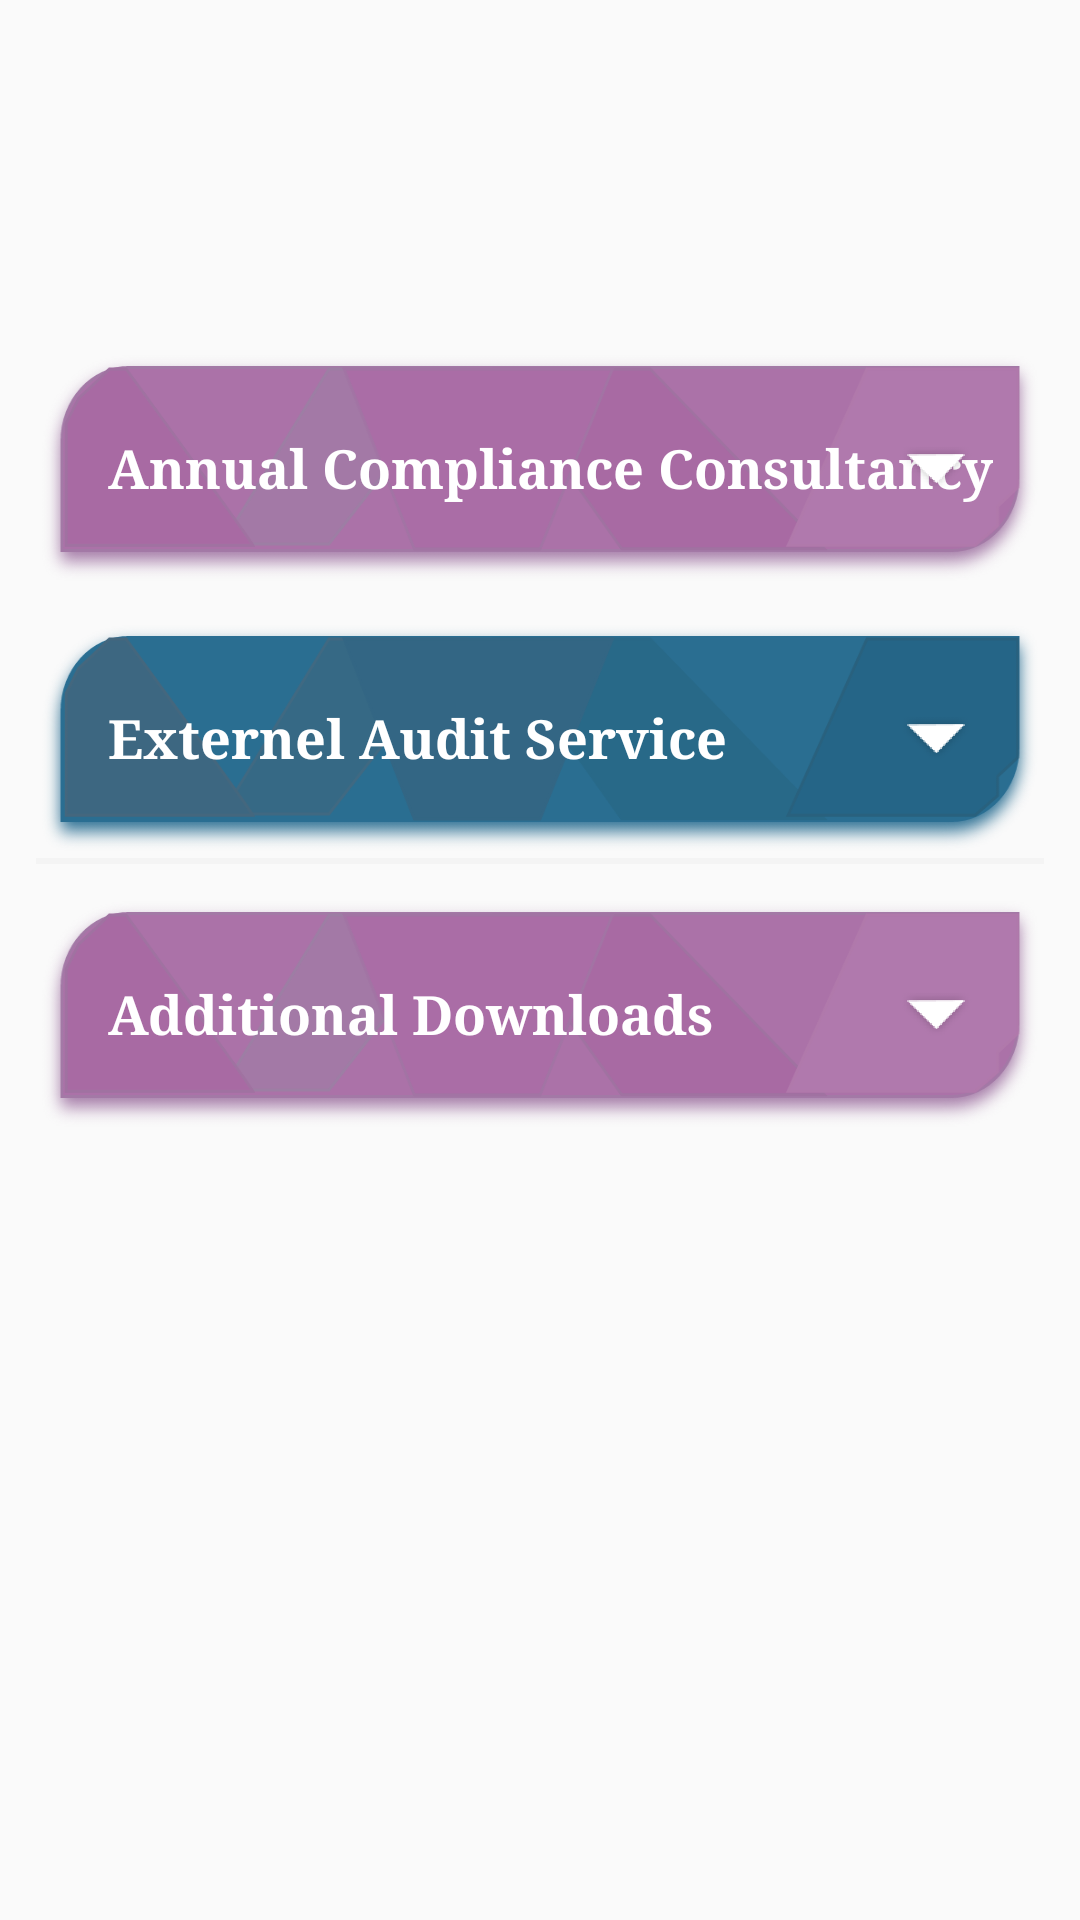

Reconstruct the res/layout file that produces this screen, plus the resources it refers to.
<!-- AndroidManifest.xml: application theme AppTheme -->
<!-- res/layout/fragment_consultancy.xml -->
<?xml version="1.0" encoding="utf-8"?>
<FrameLayout xmlns:android="http://schemas.android.com/apk/res/android"
    xmlns:tools="http://schemas.android.com/tools"
    android:layout_width="match_parent"
    android:layout_height="match_parent"
    tools:context=".fragment.Consultancy">

    <LinearLayout
        android:layout_width="match_parent"
        android:layout_height="match_parent"
        android:layout_marginTop="@dimen/size_52"
        android:orientation="vertical"
        android:padding="@dimen/padding_12">

        <LinearLayout
            android:layout_width="match_parent"
            android:layout_height="wrap_content"
            android:layout_marginTop="@dimen/size_52"
            android:orientation="vertical">

            <RelativeLayout
                android:id="@+id/header_annual_consultancy"
                android:layout_width="match_parent"
                android:layout_height="wrap_content"
                android:background="@drawable/round_pink_shadow">

                <TextView
                    android:textStyle="bold"
                    android:layout_width="wrap_content"
                    android:layout_height="wrap_content"
                    android:layout_centerVertical="true"
                    android:layout_marginLeft="@dimen/size_24"
                    android:text="@string/annual_compliance"
                    android:textColor="@color/colorPrimaryDark"
                    android:textSize="@dimen/size_18"></TextView>

                <ImageView
                    android:id="@+id/arrow_annual_consultancy"
                    android:layout_width="@dimen/size_24"
                    android:layout_height="@dimen/size_24"
                    android:layout_alignParentEnd="true"
                    android:layout_centerVertical="true"
                    android:layout_marginRight="@dimen/size_24"
                    android:src="@drawable/rkt_arrow_down_icon" />
            </RelativeLayout>

            <LinearLayout
                android:id="@+id/desc_annual_consultancy"
                android:layout_width="match_parent"
                android:layout_height="wrap_content"
                android:orientation="vertical"
                android:padding="@dimen/padding_8"
                android:visibility="gone">

                <TextView
                    android:layout_width="match_parent"
                    android:layout_height="wrap_content"
                    android:text="@string/dummy_text"></TextView>
            </LinearLayout>
        </LinearLayout>

        <LinearLayout
            android:layout_width="match_parent"
            android:layout_height="wrap_content"
            android:layout_marginTop="@dimen/size_10"
            android:orientation="vertical">

            <RelativeLayout
                android:id="@+id/header"
                android:layout_width="match_parent"
                android:layout_height="wrap_content"
                android:background="@drawable/back_blue_shadow">

                <TextView
                    android:textStyle="bold"
                    android:layout_width="wrap_content"
                    android:layout_height="wrap_content"
                    android:layout_centerVertical="true"
                    android:layout_marginLeft="@dimen/size_24"
                    android:text="@string/external_audit_service"
                    android:textColor="@color/colorPrimaryDark"
                    android:textSize="@dimen/size_18"></TextView>

                <ImageView
                    android:id="@+id/arrow_btn"
                    android:layout_width="@dimen/size_24"
                    android:layout_height="@dimen/size_24"
                    android:layout_alignParentEnd="true"
                    android:layout_centerVertical="true"
                    android:layout_marginRight="@dimen/size_24"
                    android:src="@drawable/rkt_arrow_down_icon" />
            </RelativeLayout>

            <LinearLayout
                android:id="@+id/desc_layout"
                android:layout_width="match_parent"
                android:layout_height="wrap_content"
                android:orientation="vertical"
                android:padding="@dimen/size_12"
                android:visibility="gone">

                <TextView
                    android:id="@+id/desc_text"
                    android:layout_width="match_parent"
                    android:layout_height="wrap_content"
                    android:text="@string/dummy_text"></TextView>

                <LinearLayout
                    android:layout_width="match_parent"
                    android:layout_height="wrap_content"
                    android:layout_marginTop="@dimen/size_10"
                    android:weightSum="2">

                    <Button
                        android:layout_width="0sp"
                        android:layout_height="wrap_content"
                        android:layout_margin="@dimen/size_1"
                        android:layout_weight="1"
                        android:background="@drawable/background_btn_pink"
                        android:text="LEARN MORE"
                        android:textColor="@color/colorPrimaryDark"></Button>

                    <Button
                        android:layout_width="0sp"
                        android:layout_height="wrap_content"
                        android:layout_margin="@dimen/size_1"
                        android:layout_weight="1"
                        android:background="@drawable/bacgroubd_btn_blue"
                        android:text="connect now"
                        android:textColor="@color/colorPrimaryDark"></Button>
                </LinearLayout>
            </LinearLayout>

        </LinearLayout>

        <View
            android:layout_width="match_parent"
            android:layout_height="2sp"
            android:background="@color/grey_back"></View>

        <LinearLayout
            android:layout_width="match_parent"
            android:layout_height="wrap_content"
            android:layout_marginTop="@dimen/size_10"
            android:orientation="vertical">

            <RelativeLayout
                android:id="@+id/additional_download_header"
                android:layout_width="match_parent"
                android:layout_height="wrap_content"
                android:background="@drawable/round_pink_shadow">

                <TextView
                    android:textStyle="bold"
                    android:layout_width="wrap_content"
                    android:layout_height="wrap_content"
                    android:layout_centerVertical="true"
                    android:layout_marginLeft="@dimen/size_24"
                    android:text="@string/additional_downloads"
                    android:textColor="@color/colorPrimaryDark"
                    android:textSize="@dimen/size_18"></TextView>

                <ImageView
                    android:id="@+id/additional_download_arrow"
                    android:layout_width="@dimen/size_24"
                    android:layout_height="@dimen/size_24"
                    android:layout_alignParentEnd="true"
                    android:layout_centerVertical="true"
                    android:layout_marginRight="@dimen/size_24"
                    android:src="@drawable/rkt_arrow_down_icon" />
            </RelativeLayout>


            <LinearLayout
                android:id="@+id/additional_download_desc"
                android:layout_width="match_parent"
                android:layout_height="wrap_content"
                android:orientation="vertical"
                android:padding="@dimen/padding_8"
                android:visibility="gone">

                <TextView
                    android:layout_width="match_parent"
                    android:layout_height="wrap_content"
                    android:text="@string/dummy_text"></TextView>
            </LinearLayout>

        </LinearLayout>


    </LinearLayout>

</FrameLayout>
<!-- resources referenced by this layout -->
<resources>
  <color name="colorPrimaryDark">#FFFFFF</color>
  <color name="grey_back">#F4F4F4</color>
  <dimen name="padding_12">12sp</dimen>
  <dimen name="padding_8">8sp</dimen>
  <dimen name="size_1">1sp</dimen>
  <dimen name="size_10">10sp</dimen>
  <dimen name="size_12">12sp</dimen>
  <dimen name="size_18">18sp</dimen>
  <dimen name="size_24">24sp</dimen>
  <dimen name="size_52">52sp</dimen>
  <!-- drawable bacgroubd_btn_blue (drawable) -->
  <?xml version="1.0" encoding="utf-8"?>
  <ripple  xmlns:android="http://schemas.android.com/apk/res/android" android:color="@color/colorPrimaryDark">
      <item>
          <shape>
  
  
              <gradient android:startColor="@color/colorAccent" android:endColor="@color/colorAccent"></gradient>
              <corners android:radius="@dimen/size_24"></corners>
              <padding
                  android:bottom="@dimen/padding_12"
                  android:left="@dimen/size_12"
                  android:right="@dimen/size_12"
                  android:top="@dimen/padding_12"></padding>
          </shape>
      </item>
  </ripple>
  <!-- drawable back_blue_shadow: png bitmap (drawable-hdpi, 13915 bytes) -->
  <!-- drawable background_btn_pink (drawable) -->
  <?xml version="1.0" encoding="utf-8"?>
  <ripple  xmlns:android="http://schemas.android.com/apk/res/android" android:color="@color/colorPrimaryDark">
      <item>
          <shape>
  
  
              <gradient android:startColor="@color/pinkColor" android:endColor="@color/pinkColor"></gradient>
              <corners android:radius="@dimen/size_24"></corners>
              <padding
                  android:bottom="@dimen/padding_12"
                  android:left="@dimen/size_12"
                  android:right="@dimen/size_12"
                  android:top="@dimen/padding_12"></padding>
          </shape>
      </item>
  </ripple>
  <!-- drawable rkt_arrow_down_icon: png bitmap (drawable-hdpi, 2542 bytes) -->
  <!-- drawable round_pink_shadow: png bitmap (drawable-hdpi, 14370 bytes) -->
  <string name="additional_downloads">Additional Downloads</string>
  <string name="annual_compliance">Annual Compliance Consultancy</string>
  <string name="dummy_text">Lorem Ipsum is simply dummy text of the printing and typesetting industry. Lorem Ipsum has been the industry\'s standard dummy text ever since the 1500s, when an unknown printer took a galley of type and scrambled it to make a type specimen book. It has survived not only five centuries, but also the leap into electronic typesetting, remaining essentially unchanged. It was popularised in the 1960s with the release of Letraset sheets containing Lorem Ipsum passages, and more recently with desktop publishing software like Aldus PageMaker including versions of Lorem Ipsum.</string>
  <string name="external_audit_service">Externel Audit Service</string>
  <style name="AppTheme" parent="Theme.AppCompat.Light.DarkActionBar">
  
          
          <item name="colorPrimary">@color/colorPrimary</item>
          <item name="colorPrimaryDark">@color/colorPrimaryDark</item>
          <item name="colorAccent">@color/colorAccent</item>
          <item name="android:typeface">serif</item>
      </style>
  <color name="colorAccent">#256584</color>
  <color name="pinkColor">#A766A2</color>
  <color name="colorPrimary">#FFFFFF</color>
</resources>
